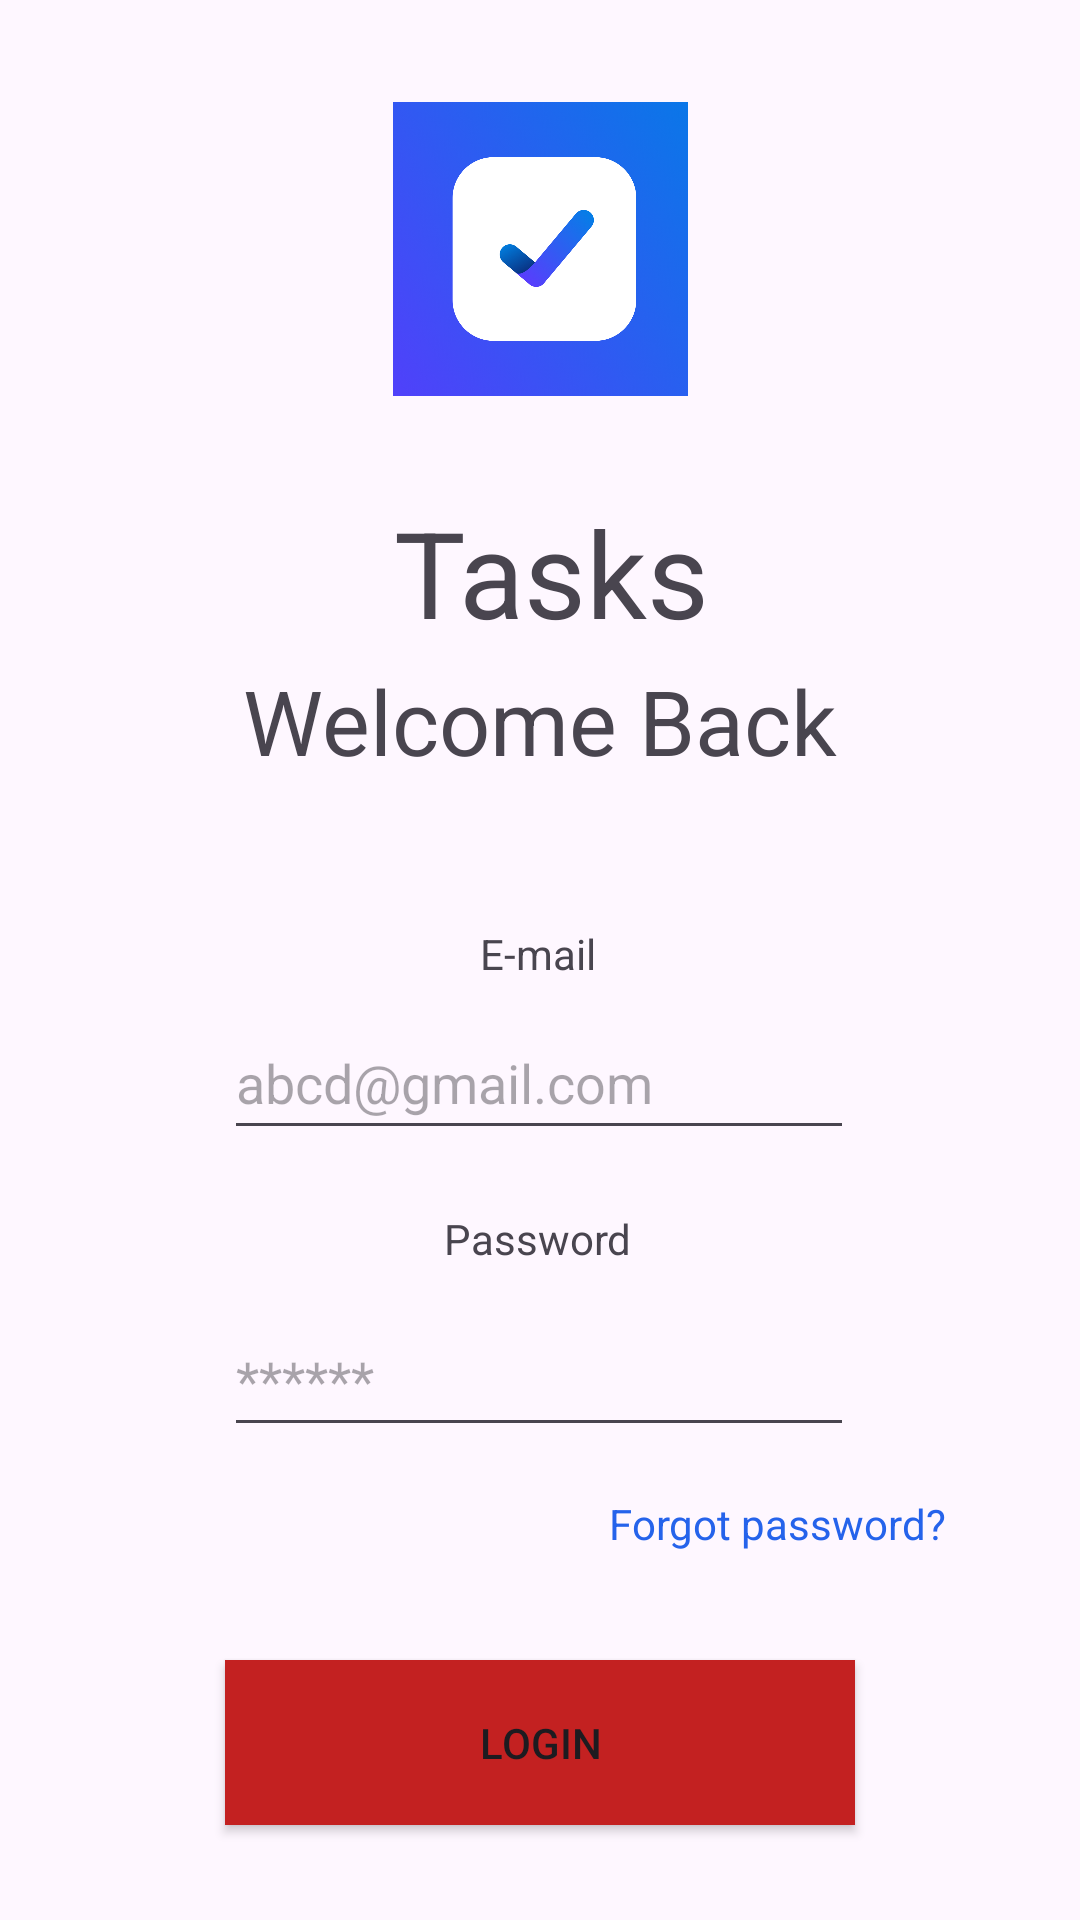

The Android layout XML behind this screen, and the referenced resources:
<!-- AndroidManifest.xml: application theme Theme.TodoList3 -->
<!-- res/layout/activity_main.xml -->
<?xml version="1.0" encoding="utf-8"?>
<androidx.constraintlayout.widget.ConstraintLayout xmlns:android="http://schemas.android.com/apk/res/android"
    xmlns:app="http://schemas.android.com/apk/res-auto"
    xmlns:tools="http://schemas.android.com/tools"
    android:id="@+id/main"
    android:layout_width="match_parent"
    android:layout_height="match_parent"
    tools:context=".MainActivity">

    <ImageView
        android:id="@+id/imageView5"
        android:layout_width="123dp"
        android:layout_height="98dp"
        android:contentDescription="@string/LogoDesc"
        app:layout_constraintBottom_toBottomOf="parent"
        app:layout_constraintEnd_toEndOf="parent"
        app:layout_constraintStart_toStartOf="parent"
        app:layout_constraintTop_toTopOf="parent"
        app:layout_constraintVertical_bias="0.063"
        app:srcCompat="@drawable/logo" />

    <TextView
        android:id="@+id/textView3"
        android:layout_width="wrap_content"
        android:layout_height="wrap_content"
        android:layout_marginTop="32dp"
        android:text="@string/Tasks"
        android:textSize="40sp"
        app:layout_constraintEnd_toEndOf="parent"
        app:layout_constraintHorizontal_bias="0.516"
        app:layout_constraintStart_toStartOf="parent"
        app:layout_constraintTop_toBottomOf="@+id/imageView5" />

    <TextView
        android:id="@+id/textView4"
        android:layout_width="wrap_content"
        android:layout_height="wrap_content"
        android:layout_marginTop="56dp"
        android:text="@string/Welcome"
        android:textSize="30sp"
        app:layout_constraintEnd_toEndOf="parent"
        app:layout_constraintStart_toStartOf="parent"
        app:layout_constraintTop_toTopOf="@+id/textView3" />

    <TextView
        android:id="@+id/textView5"
        android:layout_width="wrap_content"
        android:layout_height="wrap_content"
        android:layout_marginTop="48dp"
        android:text="@string/Email"
        app:layout_constraintEnd_toEndOf="parent"
        app:layout_constraintHorizontal_bias="0.498"
        app:layout_constraintStart_toStartOf="parent"
        app:layout_constraintTop_toBottomOf="@+id/textView4" />

    <EditText
        android:id="@+id/editTextTextEmailAddress"
        android:layout_width="wrap_content"
        android:layout_height="48dp"
        android:layout_marginTop="8dp"
        android:autofillHints="@string/HintEmail"
        android:ems="10"
        android:hint="@string/HintEmail"
        android:inputType="textEmailAddress"
        app:layout_constraintEnd_toEndOf="parent"
        app:layout_constraintHorizontal_bias="0.497"
        app:layout_constraintStart_toStartOf="parent"
        app:layout_constraintTop_toBottomOf="@+id/textView5" />

    <TextView
        android:id="@+id/textView6"
        android:layout_width="wrap_content"
        android:layout_height="wrap_content"
        android:layout_marginTop="20dp"
        android:text="@string/PasswordLabel"
        app:layout_constraintEnd_toEndOf="parent"
        app:layout_constraintHorizontal_bias="0.498"
        app:layout_constraintStart_toStartOf="parent"
        app:layout_constraintTop_toBottomOf="@+id/editTextTextEmailAddress" />

    <EditText
        android:id="@+id/editTextTextPassword2"
        android:layout_width="wrap_content"
        android:layout_height="48dp"
        android:layout_marginTop="12dp"
        android:ems="10"
        android:hint="@string/hiddenStars"
        android:inputType="textPassword"
        app:layout_constraintEnd_toEndOf="parent"
        app:layout_constraintHorizontal_bias="0.497"
        app:layout_constraintStart_toStartOf="parent"
        app:layout_constraintTop_toBottomOf="@+id/textView6" />

    <TextView
        android:id="@+id/textView7"
        android:layout_width="wrap_content"
        android:layout_height="wrap_content"
        android:layout_marginTop="16dp"
        android:text="@string/Forgot"
        android:textColor="#2563EB"
        app:layout_constraintEnd_toEndOf="parent"
        app:layout_constraintHorizontal_bias="0.82"
        app:layout_constraintStart_toStartOf="parent"
        app:layout_constraintTop_toBottomOf="@+id/editTextTextPassword2" />

    <Button
        android:id="@+id/LoginButton"
        android:layout_width="210dp"
        android:layout_height="55dp"
        android:layout_marginTop="36dp"
        android:background="#C32121"
        android:text="@string/Login"
        app:layout_constraintEnd_toEndOf="parent"
        app:layout_constraintStart_toStartOf="parent"
        app:layout_constraintTop_toBottomOf="@+id/textView7" />

    <TextView
        android:id="@+id/textView8"
        android:layout_width="wrap_content"
        android:layout_height="wrap_content"
        android:layout_marginBottom="32dp"
        android:text="@string/AskingForAccount"
        app:layout_constraintBottom_toBottomOf="parent"
        app:layout_constraintEnd_toEndOf="parent"
        app:layout_constraintStart_toStartOf="parent" />

</androidx.constraintlayout.widget.ConstraintLayout>
<!-- resources referenced by this layout -->
<resources>
  <!-- drawable logo: png bitmap (drawable, 698387 bytes) -->
  <string name="AskingForAccount">Don\'t have an account? Sign up</string>
  <string name="Email">E-mail</string>
  <string name="Forgot">Forgot password?</string>
  <string name="HintEmail">abcd@gmail.com</string>
  <string name="Login">Login</string>
  <string name="LogoDesc">A logo</string>
  <string name="PasswordLabel">Password</string>
  <string name="Tasks">Tasks</string>
  <string name="Welcome">Welcome Back</string>
  <string name="hiddenStars">******</string>
  <style name="Theme.TodoList3" parent="Base.Theme.TodoList3" />
  <style name="Base.Theme.TodoList3" parent="Theme.Material3.DayNight.NoActionBar">
          
          
      </style>
</resources>
